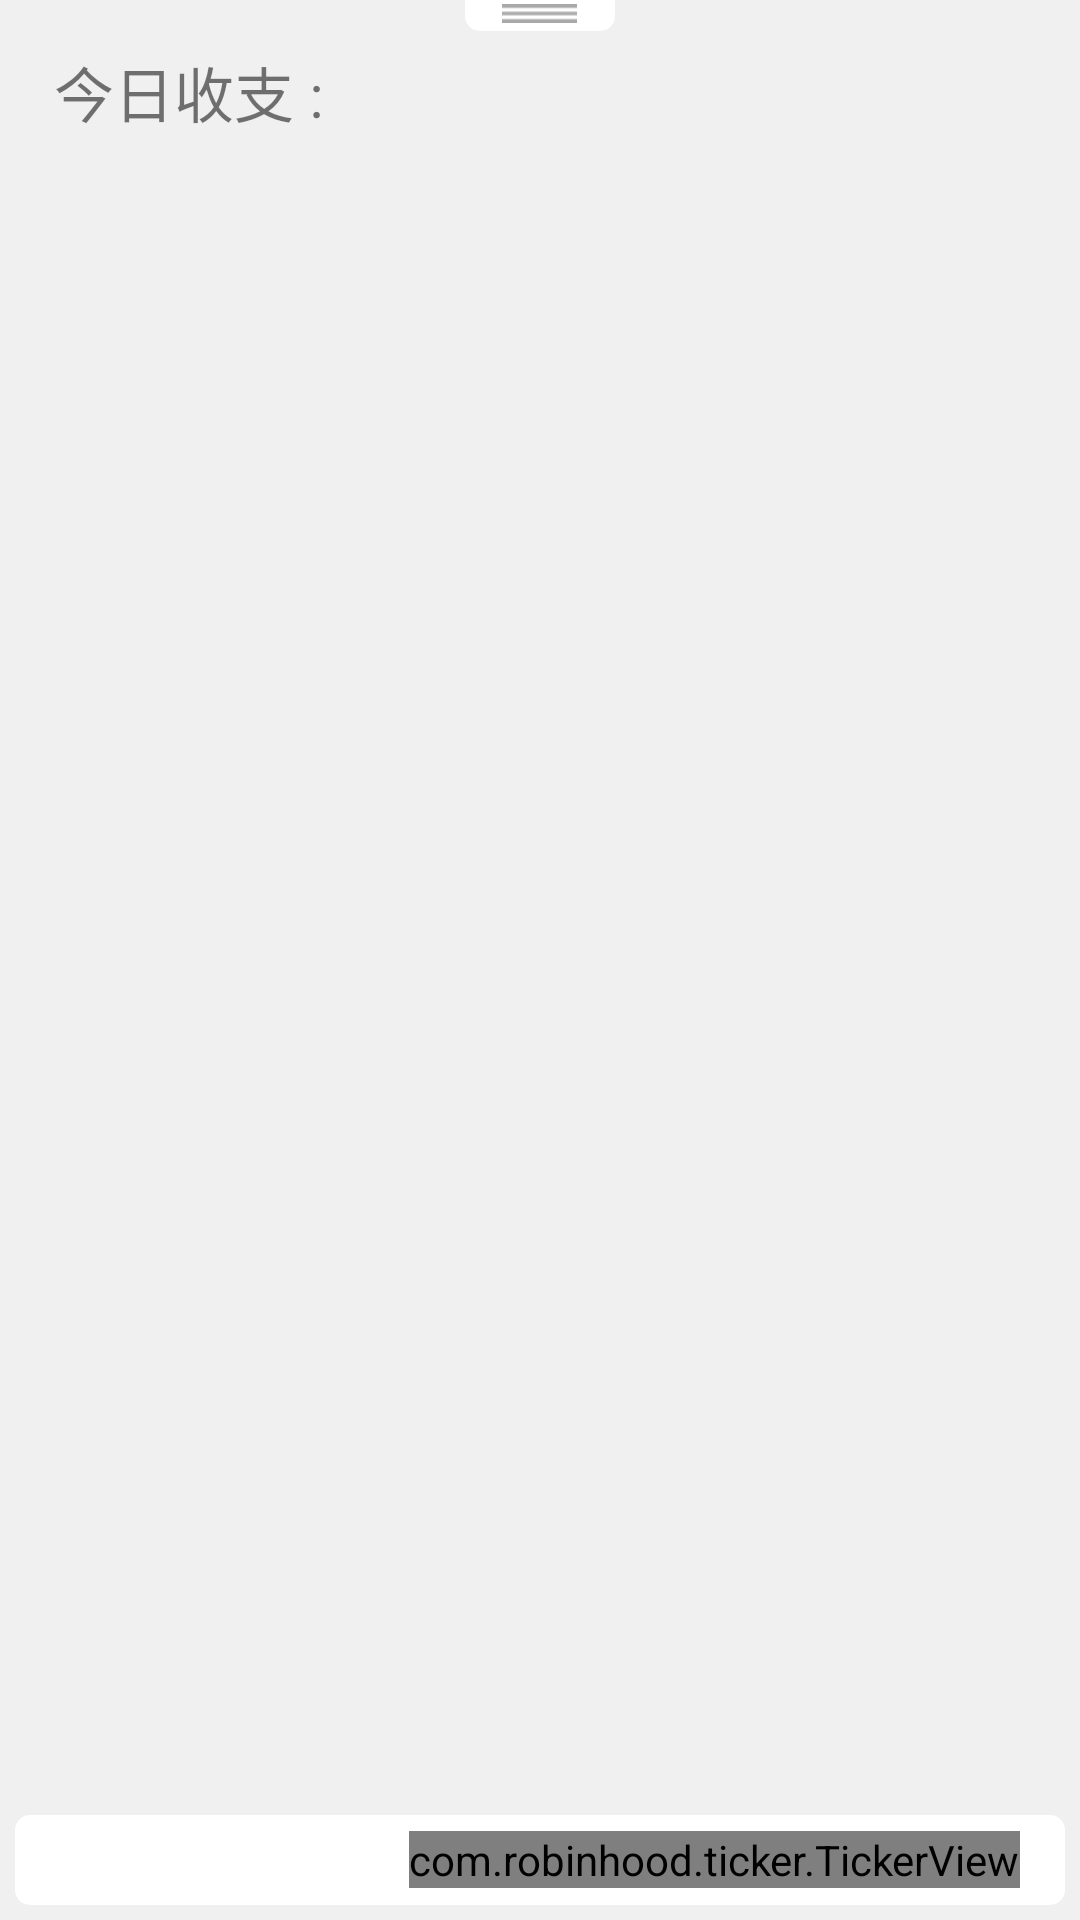

This screen was rendered from an Android layout file. Write that file and the resources it references.
<!-- AndroidManifest.xml: application theme AppTheme -->
<!-- res/layout/record_title.xml -->
<?xml version="1.0" encoding="utf-8"?>
<RelativeLayout
    xmlns:android="http://schemas.android.com/apk/res/android"
    android:layout_width="match_parent"
    android:layout_height="50dp"
    android:background="#F0F0F0"
    android:clipChildren="false"
    android:id="@+id/cv_item">


    <TextView
        android:layout_width="50dp"
        android:layout_height="15dp"
        android:layout_centerHorizontal="true"
        android:background="@drawable/bg_edit"
        android:layout_marginTop="-5dp"/>
    <ImageView
        android:layout_width="25dp"
        android:layout_height="9dp"
        android:src="@drawable/up_down_piece"
        android:layout_centerHorizontal="true"/>

    <LinearLayout
        android:layout_width="match_parent"
        android:layout_height="30dp"

        android:orientation="horizontal"
        android:gravity="right"
        android:background="@drawable/bg_edit"
        android:layout_marginBottom="5dp"
        android:layout_marginRight="5dp"
        android:layout_marginLeft="5dp"
        android:layout_alignParentBottom="true"

        >

        <com.robinhood.ticker.TickerView
            android:layout_marginRight="15dp"
            android:layout_width="wrap_content"
            android:layout_height="wrap_content"
            android:layout_gravity="center_vertical"
            android:id="@+id/amount"
            android:text="0000.00"
            android:textSize="20dp"/>


    </LinearLayout>



    <TextView
        android:layout_marginTop="16dp"
        android:layout_marginLeft="18dp"
        android:textSize="20dp"
        android:text="今日收支 :"
        android:id="@+id/text_view"
        android:layout_width="wrap_content"
        android:layout_height="wrap_content"
        android:gravity="center"
        />

</RelativeLayout>
<!-- resources referenced by this layout -->
<resources>
  <!-- drawable bg_edit (drawable) -->
  <?xml version="1.0" encoding="utf-8"?>
  <shape xmlns:android="http://schemas.android.com/apk/res/android">
  
      <solid android:color="@android:color/white"/>
  
      <corners
          android:radius="5dp"/>
  "
  
  </shape>
  <!-- drawable up_down_piece: png bitmap (drawable, 130 bytes) -->
  <style name="AppTheme" parent="Base.Theme.AppCompat.Light.DarkActionBar">
          
          <item name="colorPrimary">@color/colorPrimary</item>
          <item name="colorPrimaryDark">@color/colorPrimaryDark</item>
          <item name="colorAccent">@color/colorAccent</item>
      </style>
  <!-- not gathered from this repository: default colours our renderer supplied (Android Studio template values) -->
  <color name="colorPrimary">#FF6200EE</color>
  <color name="colorPrimaryDark">#FF3700B3</color>
  <color name="colorAccent">#FF03DAC5</color>
</resources>
